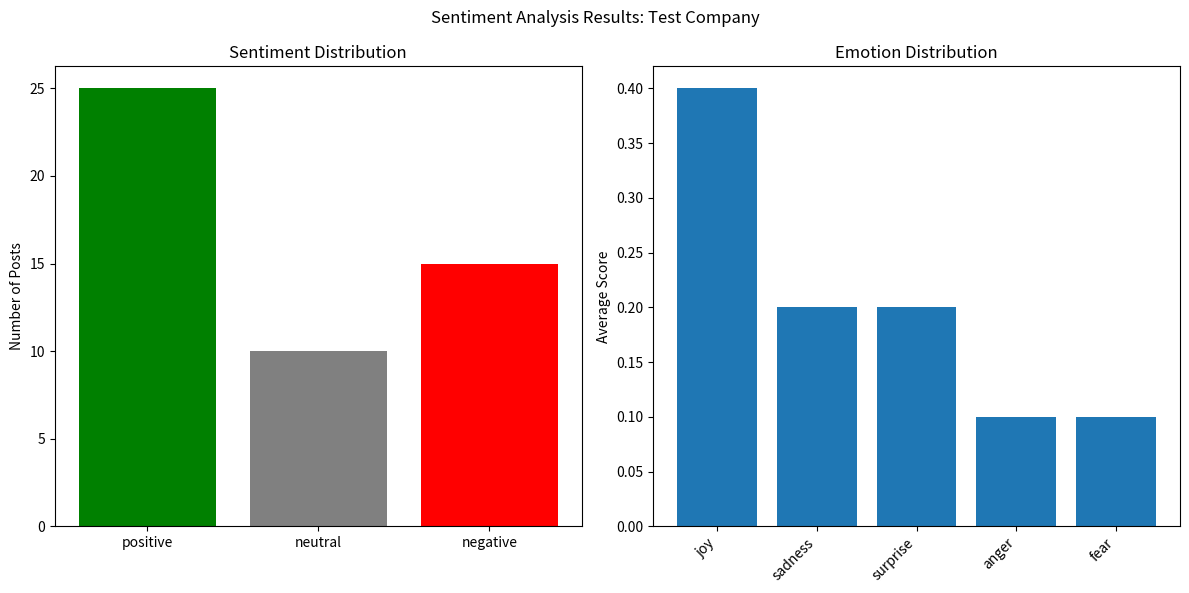

The script that saved this image:
import os
import logging
import json
import datetime
from typing import Dict, List, Any, Optional
import matplotlib.pyplot as plt
import matplotlib
matplotlib.use('Agg')  # Use non-interactive backend

# Set up logging
logging.basicConfig(
    level=logging.INFO,
    format='%(asctime)s - %(name)s - %(levelname)s - %(message)s'
)
logger = logging.getLogger(__name__)

class ReportGenerator:
    """A class to generate reports based on sentiment analysis results."""
    
    def __init__(self, output_dir: str = "reports"):
        """
        Initialize the report generator.
        
        Args:
            output_dir: Directory to save the reports
        """
        self.output_dir = output_dir
        
        # Create output directory if it doesn't exist
        if not os.path.exists(output_dir):
            os.makedirs(output_dir)
    
    def _generate_insights(self, aggregated_results: Dict[str, Any]) -> List[str]:
        """
        Generate actionable insights based on sentiment analysis results.
        
        Args:
            aggregated_results: Aggregated sentiment and emotion analysis results
            
        Returns:
            A list of actionable insights
        """
        insights = []
        
        # Extract data
        sentiment_counts = aggregated_results.get("sentiment_counts", {})
        emotion_distribution = aggregated_results.get("emotion_distribution", {})
        average_sentiment = aggregated_results.get("average_sentiment", 0)
        
        # Generate insights based on sentiment
        total_posts = sum(sentiment_counts.values())
        positive_ratio = sentiment_counts.get("positive", 0) / total_posts if total_posts > 0 else 0
        negative_ratio = sentiment_counts.get("negative", 0) / total_posts if total_posts > 0 else 0
        
        # Overall sentiment insights
        if average_sentiment >= 0.25:
            insights.append("Overall sentiment is strongly positive. Consider highlighting these positive experiences in marketing materials.")
        elif average_sentiment >= 0.05:
            insights.append("Sentiment is generally positive. Continue current engagement strategies.")
        elif average_sentiment <= -0.25:
            insights.append("Overall sentiment is strongly negative. Urgent attention is needed to address customer concerns.")
        elif average_sentiment <= -0.05:
            insights.append("Sentiment trends negative. Review recent changes to identify potential issues.")
        else:
            insights.append("Sentiment is mostly neutral. Consider strategies to increase engagement and emotional connection.")
        
        # Emotion-based insights
        if emotion_distribution:
            # Find the dominant emotion
            dominant_emotion = max(emotion_distribution.items(), key=lambda x: x[1])
            
            if dominant_emotion[0] == "joy" and dominant_emotion[1] > 0.3:
                insights.append("Users express significant joy. Leverage this positive emotion in future communications.")
            elif dominant_emotion[0] == "anger" and dominant_emotion[1] > 0.3:
                insights.append("Significant anger detected. Promptly address user concerns to prevent reputation damage.")
            elif dominant_emotion[0] == "sadness" and dominant_emotion[1] > 0.3:
                insights.append("Users express sadness. Consider empathetic communication strategies.")
            elif dominant_emotion[0] == "fear" and dominant_emotion[1] > 0.3:
                insights.append("Users express fear or anxiety. Address concerns with reassuring communications.")
            elif dominant_emotion[0] == "surprise" and dominant_emotion[1] > 0.3:
                insights.append("High surprise indicates unexpected experiences. Review recent changes or announcements.")
        
        # Balance of sentiment
        if positive_ratio > 0.7:
            insights.append("Strong positive sentiment dominates. Capitalize on this goodwill for new initiatives.")
        elif negative_ratio > 0.7:
            insights.append("Strong negative sentiment dominates. Immediate action required to address issues.")
        elif negative_ratio > 0.4 and positive_ratio > 0.4:
            insights.append("Mixed sentiment detected. Further investigation needed to understand diverging user experiences.")
        
        return insights
    
    def generate_text_report(self, company_name: str, analyzed_posts: List[Dict[str, Any]], aggregated_results: Dict[str, Any]) -> str:
        """
        Generate a text-based report from sentiment analysis results.
        
        Args:
            company_name: Name of the company
            analyzed_posts: List of posts with sentiment analysis results
            aggregated_results: Aggregated sentiment and emotion analysis results
            
        Returns:
            Path to the generated report file
        """
        try:
            # Generate filename
            timestamp = datetime.datetime.now().strftime("%Y%m%d_%H%M%S")
            filename = f"{company_name.replace(' ', '_')}_{timestamp}_report.txt"
            file_path = os.path.join(self.output_dir, filename)
            
            # Generate actionable insights
            insights = self._generate_insights(aggregated_results)
            
            # Extract data for the report
            sentiment_counts = aggregated_results.get("sentiment_counts", {})
            emotion_distribution = aggregated_results.get("emotion_distribution", {})
            total_posts = sum(sentiment_counts.values())
            
            with open(file_path, "w") as f:
                # Write report header
                f.write(f"# Sentiment Analysis Report: {company_name}\n")
                f.write(f"Date: {datetime.datetime.now().strftime('%Y-%m-%d %H:%M:%S')}\n\n")
                
                # Write summary statistics
                f.write("## Summary\n\n")
                f.write(f"Total posts analyzed: {total_posts}\n")
                f.write(f"Positive posts: {sentiment_counts.get('positive', 0)} ({(sentiment_counts.get('positive', 0) / total_posts * 100):.1f}%)\n")
                f.write(f"Neutral posts: {sentiment_counts.get('neutral', 0)} ({(sentiment_counts.get('neutral', 0) / total_posts * 100):.1f}%)\n")
                f.write(f"Negative posts: {sentiment_counts.get('negative', 0)} ({(sentiment_counts.get('negative', 0) / total_posts * 100):.1f}%)\n\n")
                
                # Write emotion breakdown
                f.write("## Emotion Analysis\n\n")
                for emotion, score in sorted(emotion_distribution.items(), key=lambda x: x[1], reverse=True):
                    f.write(f"{emotion.capitalize()}: {score:.1%}\n")
                f.write("\n")
                
                # Write actionable insights
                f.write("## Actionable Insights\n\n")
                for i, insight in enumerate(insights, 1):
                    f.write(f"{i}. {insight}\n")
                f.write("\n")
                
                # Write sample posts (top positive and negative)
                f.write("## Sample Posts\n\n")
                
                # Sort posts by sentiment score
                sorted_posts = sorted(
                    analyzed_posts, 
                    key=lambda x: x.get("sentiment", {}).get("scores", {}).get("compound", 0),
                    reverse=True
                )
                
                # Write top positive posts
                f.write("### Most Positive Posts\n\n")
                for post in sorted_posts[:3]:
                    score = post.get("sentiment", {}).get("scores", {}).get("compound", 0)
                    f.write(f"Score: {score:.2f}\n")
                    f.write(f"Text: {post.get('text', '')[:200]}...\n\n")
                
                # Write top negative posts
                f.write("### Most Negative Posts\n\n")
                for post in sorted_posts[-3:]:
                    score = post.get("sentiment", {}).get("scores", {}).get("compound", 0)
                    f.write(f"Score: {score:.2f}\n")
                    f.write(f"Text: {post.get('text', '')[:200]}...\n\n")
            
            logger.info(f"Generated text report: {file_path}")
            return file_path
        
        except Exception as e:
            logger.error(f"Error generating text report: {str(e)}")
            return ""
    
    def generate_visualization(self, company_name: str, aggregated_results: Dict[str, Any]) -> Optional[str]:
        """
        Generate visualizations for sentiment analysis results.
        
        Args:
            company_name: Name of the company
            aggregated_results: Aggregated sentiment and emotion analysis results
            
        Returns:
            Path to the generated visualization file
        """
        try:
            # Generate filename
            timestamp = datetime.datetime.now().strftime("%Y%m%d_%H%M%S")
            filename = f"{company_name.replace(' ', '_')}_{timestamp}_viz.png"
            file_path = os.path.join(self.output_dir, filename)
            
            # Extract data
            sentiment_counts = aggregated_results.get("sentiment_counts", {})
            emotion_distribution = aggregated_results.get("emotion_distribution", {})
            
            # Create figure with 2 subplots
            fig, (ax1, ax2) = plt.subplots(1, 2, figsize=(12, 6))
            
            # Plot sentiment distribution
            sentiment_labels = list(sentiment_counts.keys())
            sentiment_values = list(sentiment_counts.values())
            ax1.bar(sentiment_labels, sentiment_values, color=['green', 'gray', 'red'])
            ax1.set_title('Sentiment Distribution')
            ax1.set_ylabel('Number of Posts')
            
            # Plot emotion distribution
            emotion_labels = list(emotion_distribution.keys())
            emotion_values = list(emotion_distribution.values())
            
            # Sort emotions by value
            sorted_emotions = sorted(zip(emotion_labels, emotion_values), key=lambda x: x[1], reverse=True)
            emotion_labels = [e[0] for e in sorted_emotions]
            emotion_values = [e[1] for e in sorted_emotions]
            
            ax2.bar(emotion_labels, emotion_values)
            ax2.set_title('Emotion Distribution')
            ax2.set_ylabel('Average Score')
            plt.setp(ax2.get_xticklabels(), rotation=45, ha='right')
            
            # Add overall title
            plt.suptitle(f"Sentiment Analysis Results: {company_name}")
            
            # Adjust layout and save
            plt.tight_layout()
            plt.savefig(file_path)
            plt.close()
            
            logger.info(f"Generated visualization: {file_path}")
            return file_path
        
        except Exception as e:
            logger.error(f"Error generating visualization: {str(e)}")
            return None
    
    def save_raw_data(self, company_name: str, analyzed_posts: List[Dict[str, Any]], aggregated_results: Dict[str, Any]) -> str:
        """
        Save raw data for further analysis.
        
        Args:
            company_name: Name of the company
            analyzed_posts: List of posts with sentiment analysis results
            aggregated_results: Aggregated sentiment and emotion analysis results
            
        Returns:
            Path to the saved data file
        """
        try:
            # Generate filename
            timestamp = datetime.datetime.now().strftime("%Y%m%d_%H%M%S")
            filename = f"{company_name.replace(' ', '_')}_{timestamp}_data.json"
            file_path = os.path.join(self.output_dir, filename)
            
            # Prepare data for serialization
            data = {
                "company": company_name,
                "timestamp": datetime.datetime.now().isoformat(),
                "aggregated_results": aggregated_results,
                "posts": analyzed_posts
            }
            
            # Save to file
            with open(file_path, "w") as f:
                json.dump(data, f, indent=2)
            
            logger.info(f"Saved raw data: {file_path}")
            return file_path
        
        except Exception as e:
            logger.error(f"Error saving raw data: {str(e)}")
            return ""
    
    def generate_report(self, company_name: str, analyzed_posts: List[Dict[str, Any]], aggregated_results: Dict[str, Any], include_viz: bool = True) -> Dict[str, str]:
        """
        Generate a complete report including text, visualizations, and raw data.
        
        Args:
            company_name: Name of the company
            analyzed_posts: List of posts with sentiment analysis results
            aggregated_results: Aggregated sentiment and emotion analysis results
            include_viz: Whether to include visualizations
            
        Returns:
            A dictionary with paths to the generated files
        """
        report_files = {}
        
        # Generate text report
        text_report_path = self.generate_text_report(company_name, analyzed_posts, aggregated_results)
        if text_report_path:
            report_files["text_report"] = text_report_path
        
        # Generate visualization if requested
        if include_viz:
            viz_path = self.generate_visualization(company_name, aggregated_results)
            if viz_path:
                report_files["visualization"] = viz_path
        
        # Save raw data
        data_path = self.save_raw_data(company_name, analyzed_posts, aggregated_results)
        if data_path:
            report_files["raw_data"] = data_path
        
        return report_files

# For testing purposes
if __name__ == "__main__":
    # Sample data
    aggregated_results = {
        "sentiment_counts": {"positive": 25, "neutral": 10, "negative": 15},
        "emotion_distribution": {"joy": 0.4, "sadness": 0.2, "anger": 0.1, "fear": 0.1, "surprise": 0.2},
        "average_sentiment": 0.15
    }
    
    analyzed_posts = [
        {
            "text": "I love this company's products! They're amazing.",
            "sentiment": {"category": "positive", "scores": {"neg": 0.0, "neu": 0.3, "pos": 0.7, "compound": 0.8}},
            "emotions": {"joy": 0.8, "sadness": 0.05, "anger": 0.05, "fear": 0.05, "surprise": 0.05}
        },
        {
            "text": "The customer service is terrible. I'll never buy from them again.",
            "sentiment": {"category": "negative", "scores": {"neg": 0.7, "neu": 0.3, "pos": 0.0, "compound": -0.8}},
            "emotions": {"joy": 0.05, "sadness": 0.2, "anger": 0.6, "fear": 0.1, "surprise": 0.05}
        }
    ]
    
    # Generate report
    report_generator = ReportGenerator()
    reports = report_generator.generate_report("Test Company", analyzed_posts, aggregated_results)
    
    print("Generated files:")
    for report_type, file_path in reports.items():
        print(f"{report_type}: {file_path}") 
